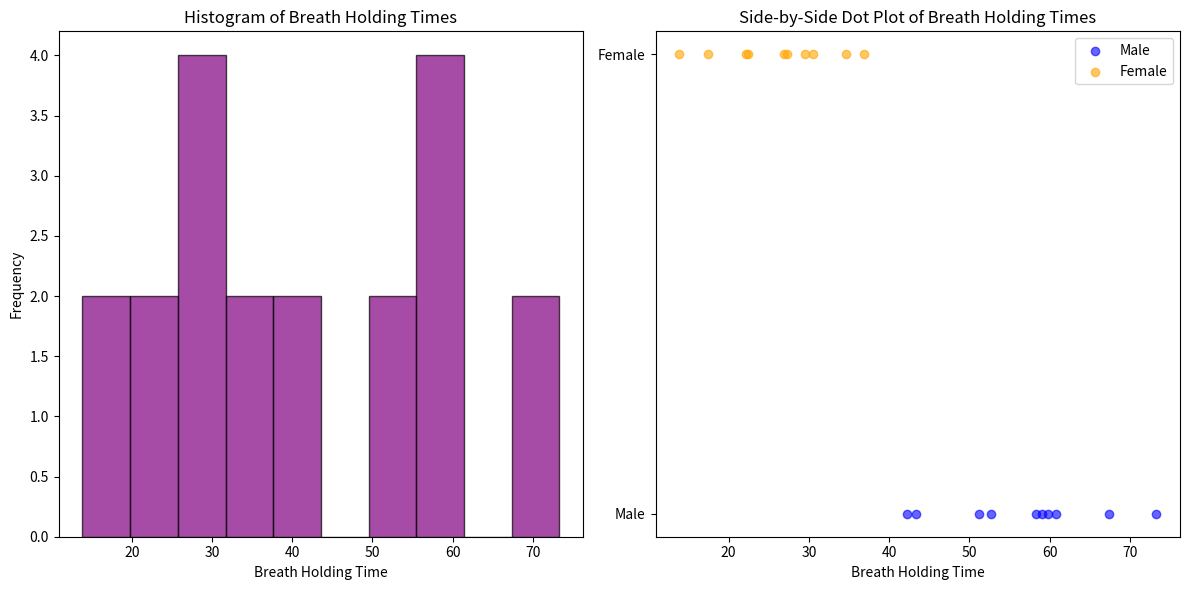

Source code (Python):
import matplotlib.pyplot as plt
import pandas as pd

# Sample data
Sampledata = {
    'Sex': ['Male', 'Male', 'Male', 'Male', 'Male', 'Male', 'Male',
            'Male', 'Male', 'Male', 'Female', 'Female', 'Female', 'Female',
            'Female', 'Female', 'Female', 'Female', 'Female', 'Female'],
    'Breath Holding Time': [60.75, 67.41, 42.19, 59.74, 52.64, 43.37, 73.27,
                            59.09, 51.15, 58.32, 22.22, 30.57, 17.47, 22.39,
                            26.90, 36.85, 27.33, 29.55, 13.87, 34.66],
    'Height': [184, 182, 180, 191, 189, 181, 180, 170, 176, 185, 175, 158,
               166, 175, 160, 165, 166, 170, 170, 172]
}

# Create a DataFrame
df = pd.DataFrame(Sampledata)

# Set up the figure and axes
plt.figure(figsize=(12, 6))

# Histogram of breath-holding times
plt.subplot(1, 2, 1)
plt.hist(df['Breath Holding Time'], bins=10, color='purple', edgecolor='black', alpha=0.7)
plt.title('Histogram of Breath Holding Times')
plt.xlabel('Breath Holding Time')
plt.ylabel('Frequency')

# Side-by-side dot plot using scatter plot
plt.subplot(1, 2, 2)

# Plot for males
plt.scatter(df[df['Sex'] == 'Male']['Breath Holding Time'],
            [0] * sum(df['Sex'] == 'Male'),
            color='blue', label='Male', alpha=0.6)

# Plot for females
plt.scatter(df[df['Sex'] == 'Female']['Breath Holding Time'],
            [1] * sum(df['Sex'] == 'Female'),
            color='orange', label='Female', alpha=0.6)

# Customize the plot
plt.title('Side-by-Side Dot Plot of Breath Holding Times')
plt.yticks([0, 1], ['Male', 'Female'])
plt.xlabel('Breath Holding Time')
plt.legend()

# Show the plots
plt.tight_layout()
plt.show()
